Run: headless pygame with SDL's dummy video driver; simulated clock (each Clock.tick advances the game by its frame time, no real sleeping); random seed 0; keys injected as events and as key.get_pressed() state; no mouse input.
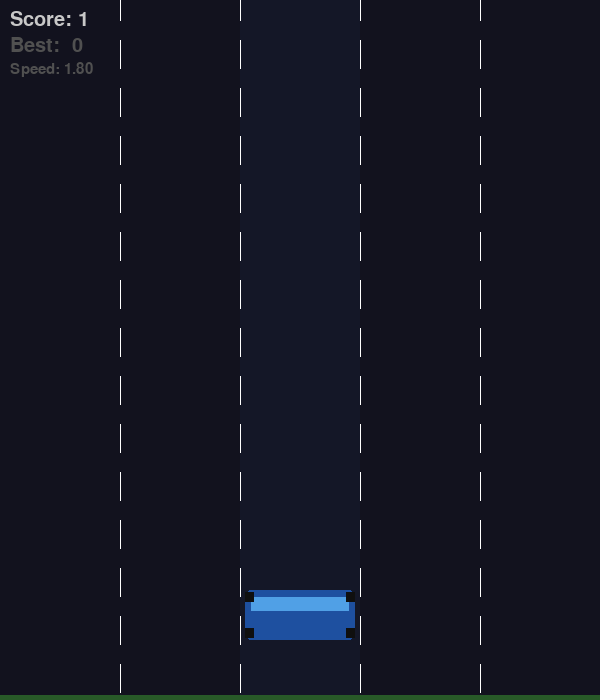
Frame 1 of 4 · flips 1–60 · no input
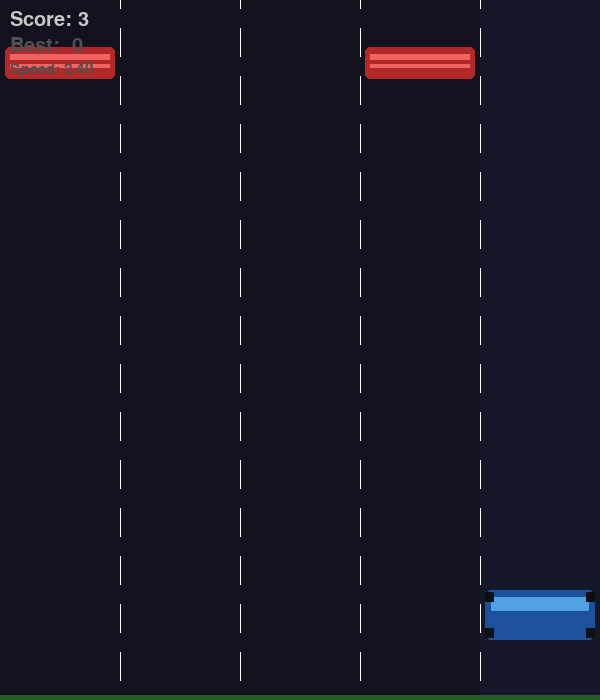
Frame 2 of 4 · flips 61–180 · tapped SPACE, RETURN · held RIGHT (→), D
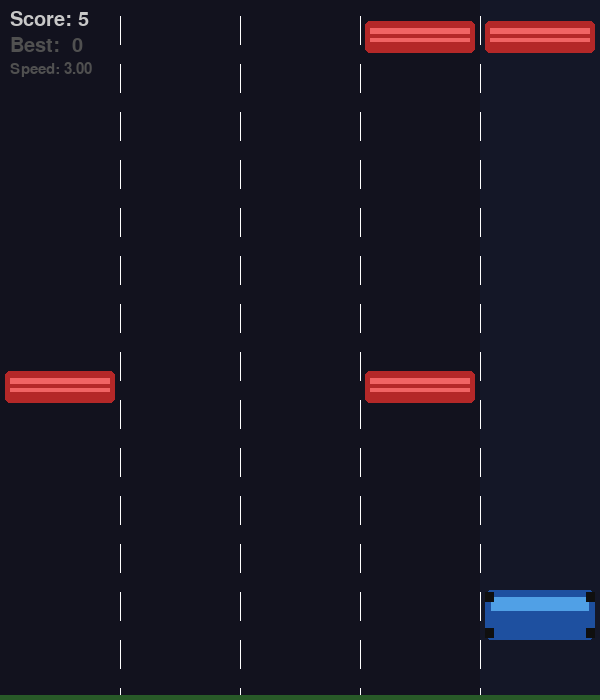
Frame 3 of 4 · flips 181–300 · held DOWN (↓), S
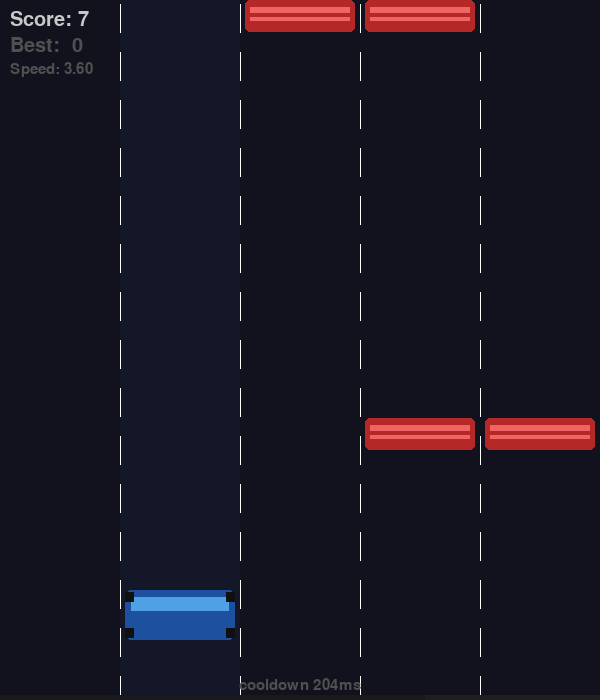
Frame 4 of 4 · flips 301–420 · held LEFT (←), A, UP (↑), W

The pygame program that drew these frames:

"""
game1_lane_dodge.py — EEG Lane Dodge
======================================
2-class MI BCI game. Player moves between lanes to avoid obstacles.
Left MI = move left one lane | Right MI = move right one lane

EEG HOOK:
    Call eeg_queue.put('left') or eeg_queue.put('right') from your
    classifier thread. The game reads it each frame.

KEYBOARD (for testing):
    Left / Right arrow  — move lane
    R                   — restart
    ESC                 — quit
"""

import pygame
import sys
import queue
import random

# ─────────────────────────────────────────────
#  PARAMETERS — tweak these
# ─────────────────────────────────────────────

# Window
WIDTH, HEIGHT = 600, 700
FPS           = 60

# Lanes
NUM_LANES     = 5          # number of lanes on screen

# Obstacle scroll speed (px per frame)
OBSTACLE_SPEED_START = 1.5   # starting scroll speed
OBSTACLE_SPEED_MAX   = 4.0   # max scroll speed over time
OBSTACLE_SPEED_RAMP  = 0.005  # how fast speed increases per frame

# Spawning
SPAWN_INTERVAL_START = 150   # frames between obstacle waves at start
SPAWN_INTERVAL_MIN   = 60    # minimum spawn interval (harder cap)
SPAWN_INTERVAL_RAMP  = 0.05  # how fast interval shrinks per frame

# Max simultaneous obstacle columns (leave at least 2 lanes open)
MAX_BLOCKED_LANES    = 3     # never block more than this many at once

# Player movement
MOVE_COOLDOWN_MS     = 700   # ms between allowed lane changes
                              # set higher (e.g. 1500) for EEG use

# EEG command hold time (ms) — how long after eeg_queue fires the
# input counts as "held". Increase if classifier fires short bursts.
EEG_HOLD_MS          = 400

# Colors (R, G, B)
COLOR_BG             = (18,  18,  30)
COLOR_LANE_HIGHLIGHT = (30,  40,  70)
COLOR_LANE_LINE      = (255, 255, 255)
COLOR_OBSTACLE       = (180,  40,  40)
COLOR_OBSTACLE_STRIPE= (240, 100, 100)
COLOR_CAR_BODY       = (30,  80, 160)
COLOR_CAR_WINDOW     = (80, 160, 230)
COLOR_CAR_WHEEL      = (15,  15,  15)
COLOR_COOLDOWN_READY = (40,  90,  40)
COLOR_COOLDOWN_WAIT  = (25,  25,  25)
COLOR_TEXT           = (200, 200, 200)
COLOR_TEXT_DIM       = (80,  80,  80)
COLOR_GAMEOVER_BG    = (0,   0,   0)   # overlay (uses alpha)

# ─────────────────────────────────────────────
#  EEG QUEUE — import this and push into it
#  from your classifier thread
# ─────────────────────────────────────────────
eeg_queue: queue.Queue = queue.Queue()


# ─────────────────────────────────────────────
#  Helpers
# ─────────────────────────────────────────────
def draw_rounded_rect(surface, color, rect, radius=6):
    pygame.draw.rect(surface, color, rect, border_radius=radius)


def draw_text(surface, text, x, y, font, color=None):
    color = color or COLOR_TEXT
    img = font.render(text, True, color)
    surface.blit(img, (x, y))


def draw_text_centered(surface, text, cx, y, font, color=None):
    color = color or COLOR_TEXT
    img = font.render(text, True, color)
    surface.blit(img, (cx - img.get_width() // 2, y))


# ─────────────────────────────────────────────
#  Game state
# ─────────────────────────────────────────────
class LaneDodge:
    def __init__(self, screen, fonts):
        self.screen = screen
        self.fonts  = fonts
        self.lane_w = WIDTH // NUM_LANES
        self.reset()

    def reset(self):
        self.player_lane  = NUM_LANES // 2
        self.obstacles    = []          # list of {lane, y, w, h}
        self.scroll_speed = OBSTACLE_SPEED_START
        self.spawn_interval = SPAWN_INTERVAL_START
        self.spawn_timer  = 0
        self.tick         = 0
        self.score        = 0
        self.best         = getattr(self, 'best', 0)
        self.game_over    = False
        self.last_move_ms = 0           # timestamp of last lane change
        self.eeg_last     = {'left': 0, 'right': 0}  # last EEG command time

    # ── Input ──────────────────────────────
    def _drain_eeg(self):
        now = pygame.time.get_ticks()
        while not eeg_queue.empty():
            cmd = eeg_queue.get_nowait()
            if cmd in self.eeg_last:
                self.eeg_last[cmd] = now

    def _input_left(self):
        now = pygame.time.get_ticks()
        keys = pygame.key.get_pressed()
        return (keys[pygame.K_LEFT] or
                now - self.eeg_last['left'] < EEG_HOLD_MS)

    def _input_right(self):
        now = pygame.time.get_ticks()
        keys = pygame.key.get_pressed()
        return (keys[pygame.K_RIGHT] or
                now - self.eeg_last['right'] < EEG_HOLD_MS)

    # ── Update ─────────────────────────────
    def update(self):
        self._drain_eeg()

        if self.game_over:
            return

        self.tick += 1
        self.score = self.tick // FPS   # score = seconds survived

        # Ramp difficulty
        self.scroll_speed   = min(OBSTACLE_SPEED_MAX,
                                  OBSTACLE_SPEED_START + self.tick * OBSTACLE_SPEED_RAMP)
        self.spawn_interval = max(SPAWN_INTERVAL_MIN,
                                  SPAWN_INTERVAL_START - self.tick * SPAWN_INTERVAL_RAMP)

        # Lane change with cooldown
        now = pygame.time.get_ticks()
        if now - self.last_move_ms >= MOVE_COOLDOWN_MS:
            moved = False
            if self._input_left() and self.player_lane > 0:
                self.player_lane -= 1
                moved = True
            elif self._input_right() and self.player_lane < NUM_LANES - 1:
                self.player_lane += 1
                moved = True
            if moved:
                self.last_move_ms = now

        # Spawn obstacles
        self.spawn_timer += 1
        if self.spawn_timer >= self.spawn_interval:
            self.spawn_timer = 0
            n_block = random.randint(1, min(MAX_BLOCKED_LANES, NUM_LANES - 2))
            blocked = random.sample(range(NUM_LANES), n_block)
            for lane in blocked:
                self.obstacles.append({
                    'lane': lane,
                    'y':    -40,
                    'w':    self.lane_w - 10,
                    'h':    32,
                })

        # Scroll obstacles
        for o in self.obstacles:
            o['y'] += self.scroll_speed
        self.obstacles = [o for o in self.obstacles if o['y'] < HEIGHT + 50]

        # Collision check (AABB on center points)
        player_cx = self.player_lane * self.lane_w + self.lane_w // 2
        player_cy = HEIGHT - 90
        for o in self.obstacles:
            obs_cx = o['lane'] * self.lane_w + self.lane_w // 2
            obs_cy = o['y'] + o['h'] // 2
            if (abs(player_cx - obs_cx) < self.lane_w * 0.45 and
                    abs(player_cy - obs_cy) < 34):
                self.game_over = True
                self.best = max(self.best, self.score)

    # ── Draw ───────────────────────────────
    def draw(self):
        self.screen.fill(COLOR_BG)

        # Lane highlight for current lane
        highlight = pygame.Surface((self.lane_w, HEIGHT), pygame.SRCALPHA)
        highlight.fill((*COLOR_LANE_HIGHLIGHT, 60))
        self.screen.blit(highlight, (self.player_lane * self.lane_w, 0))

        # Lane dividers (dashed, scrolling)
        dash_len, gap_len = 28, 20
        offset = int(self.tick * self.scroll_speed) % (dash_len + gap_len)
        for i in range(1, NUM_LANES):
            x = i * self.lane_w
            y = -gap_len + offset
            while y < HEIGHT:
                pygame.draw.line(self.screen, (*COLOR_LANE_LINE, 25),
                                 (x, y), (x, y + dash_len), 1)
                y += dash_len + gap_len

        # Cooldown bar at bottom
        now = pygame.time.get_ticks()
        cd_ratio = min(1.0, (now - self.last_move_ms) / MOVE_COOLDOWN_MS)
        bar_color = COLOR_COOLDOWN_READY if cd_ratio >= 1.0 else COLOR_COOLDOWN_WAIT
        pygame.draw.rect(self.screen, (30, 30, 30), (0, HEIGHT - 5, WIDTH, 5))
        pygame.draw.rect(self.screen, bar_color,
                         (0, HEIGHT - 5, int(WIDTH * cd_ratio), 5))

        # Obstacles
        for o in self.obstacles:
            ox = o['lane'] * self.lane_w + 5
            draw_rounded_rect(self.screen, COLOR_OBSTACLE,
                               pygame.Rect(ox, int(o['y']), o['w'], o['h']), 5)
            # stripe detail
            pygame.draw.rect(self.screen, COLOR_OBSTACLE_STRIPE,
                             (ox + 5, int(o['y']) + 7, o['w'] - 10, 6))
            pygame.draw.rect(self.screen, COLOR_OBSTACLE_STRIPE,
                             (ox + 5, int(o['y']) + 17, o['w'] - 10, 4))

        # Player car
        if not self.game_over or (self.tick // 5) % 2 == 0:
            px = self.player_lane * self.lane_w + 5
            py = HEIGHT - 110
            cw, ch = self.lane_w - 10, 50
            # body
            draw_rounded_rect(self.screen, COLOR_CAR_BODY,
                               pygame.Rect(px, py, cw, ch), 6)
            # windows
            pygame.draw.rect(self.screen, COLOR_CAR_WINDOW,
                             (px + 6, py + 7, cw - 12, 14))
            # wheels
            for wx, wy in [(px, py + 2), (px + cw - 9, py + 2),
                           (px, py + ch - 12), (px + cw - 9, py + ch - 12)]:
                pygame.draw.rect(self.screen, COLOR_CAR_WHEEL,
                                 (wx, wy, 9, 10))

        # HUD
        draw_text(self.screen, f"Score: {self.score}",  10, 10,
                  self.fonts['md'])
        draw_text(self.screen, f"Best:  {self.best}",   10, 36,
                  self.fonts['md'], COLOR_TEXT_DIM)
        draw_text(self.screen, f"Speed: {self.scroll_speed:.2f}", 10, 62,
                  self.fonts['sm'], COLOR_TEXT_DIM)

        cd_ms = max(0, int(MOVE_COOLDOWN_MS - (now - self.last_move_ms)))
        if cd_ms > 0:
            draw_text_centered(self.screen, f"cooldown {cd_ms}ms",
                               WIDTH // 2, HEIGHT - 22,
                               self.fonts['sm'], COLOR_TEXT_DIM)

        # Game over overlay
        if self.game_over:
            overlay = pygame.Surface((WIDTH, HEIGHT), pygame.SRCALPHA)
            overlay.fill((0, 0, 0, 160))
            self.screen.blit(overlay, (0, 0))
            draw_text_centered(self.screen, "GAME OVER",
                               WIDTH // 2, HEIGHT // 2 - 36,
                               self.fonts['lg'], (220, 80, 80))
            draw_text_centered(self.screen, f"Score: {self.score}",
                               WIDTH // 2, HEIGHT // 2 + 4,
                               self.fonts['md'])
            draw_text_centered(self.screen, "R to restart  |  ESC to quit",
                               WIDTH // 2, HEIGHT // 2 + 38,
                               self.fonts['sm'], COLOR_TEXT_DIM)


# ─────────────────────────────────────────────
#  Main
# ─────────────────────────────────────────────
def main():
    pygame.init()
    screen = pygame.display.set_mode((WIDTH, HEIGHT))
    pygame.display.set_caption("EEG — Lane Dodge")
    clock = pygame.time.Clock()

    fonts = {
        'lg': pygame.font.SysFont(None, 48),
        'md': pygame.font.SysFont(None, 30),
        'sm': pygame.font.SysFont(None, 22),
    }

    game = LaneDodge(screen, fonts)

    while True:
        for event in pygame.event.get():
            if event.type == pygame.QUIT:
                pygame.quit(); sys.exit()
            if event.type == pygame.KEYDOWN:
                if event.key == pygame.K_ESCAPE:
                    pygame.quit(); sys.exit()
                if event.key == pygame.K_r:
                    game.reset()

        game.update()
        game.draw()
        pygame.display.flip()
        clock.tick(FPS)


if __name__ == '__main__':
    main()
